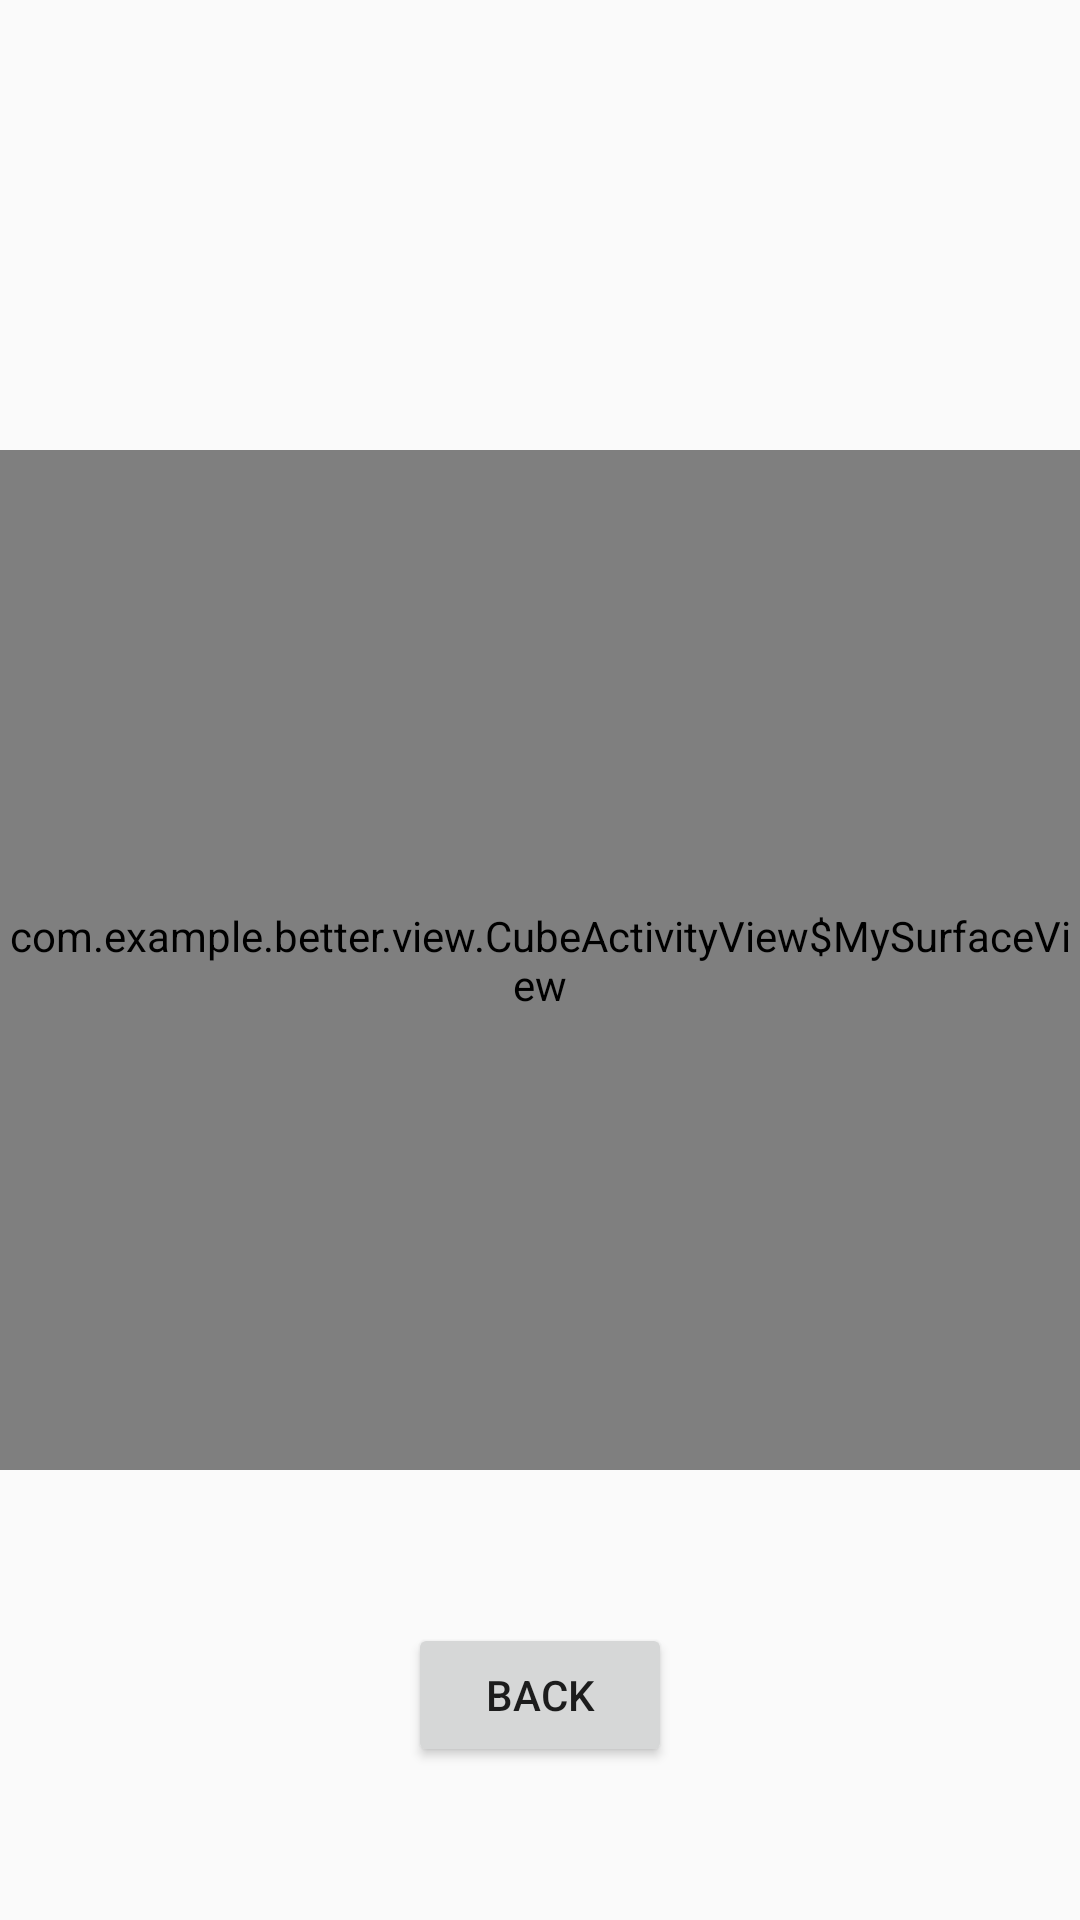

Here is an Android app screen rendered from its layout file. Give the layout XML and the strings, colors and styles it references.
<!-- AndroidManifest.xml: application theme AppTheme -->
<!-- res/layout/activity_cube_showing.xml -->
<?xml version="1.0" encoding="utf-8"?>
<androidx.constraintlayout.widget.ConstraintLayout xmlns:android="http://schemas.android.com/apk/res/android"
    xmlns:app="http://schemas.android.com/apk/res-auto"
    xmlns:tools="http://schemas.android.com/tools"
    android:layout_width="match_parent"
    android:layout_height="match_parent"
    tools:context=".view.CubeActivityView">


    <view class="com.example.better.view.CubeActivityView$MySurfaceView"
        android:id="@+id/surface"
        android:layout_width="0dp"
        android:layout_height="0dp"
        android:layout_gravity="center"
        android:layout_marginTop="150dp"
        android:layout_marginBottom="150dp"
        app:layout_constraintBottom_toBottomOf="parent"
        app:layout_constraintEnd_toEndOf="parent"
        app:layout_constraintHorizontal_bias="0.0"
        app:layout_constraintStart_toStartOf="parent"
        app:layout_constraintTop_toTopOf="parent" />

    <Button
        android:id="@+id/MainMenuButton"
        android:layout_width="wrap_content"
        android:layout_height="wrap_content"
        android:onClick="mainMenuMove"
        android:text="@string/backToMainMenu_btn_txt"
        app:layout_constraintBottom_toBottomOf="parent"
        app:layout_constraintEnd_toEndOf="parent"
        app:layout_constraintStart_toStartOf="parent"
        app:layout_constraintTop_toBottomOf="@+id/surface" />

</androidx.constraintlayout.widget.ConstraintLayout>
<!-- resources referenced by this layout -->
<resources>
  <string name="backToMainMenu_btn_txt">BACK</string>
  <style name="AppTheme" parent="Theme.AppCompat.Light.NoActionBar">
          
          <item name="colorPrimary">@color/colorPrimary</item>
          <item name="colorPrimaryDark">@color/colorPrimaryDark</item>
          <item name="colorAccent">@color/colorAccent</item>
  
          <item name="android:statusBarColor" tools:targetApi="lollipop">@color/colorPrimaryDark</item>
          <item name="android:windowLightStatusBar" tools:targetApi="m">true</item>
      </style>
  <color name="colorPrimary">#FFDFDF</color>
  <color name="colorPrimaryDark">#FFF9F2</color>
  <color name="colorAccent">#A1BEAF</color>
</resources>
